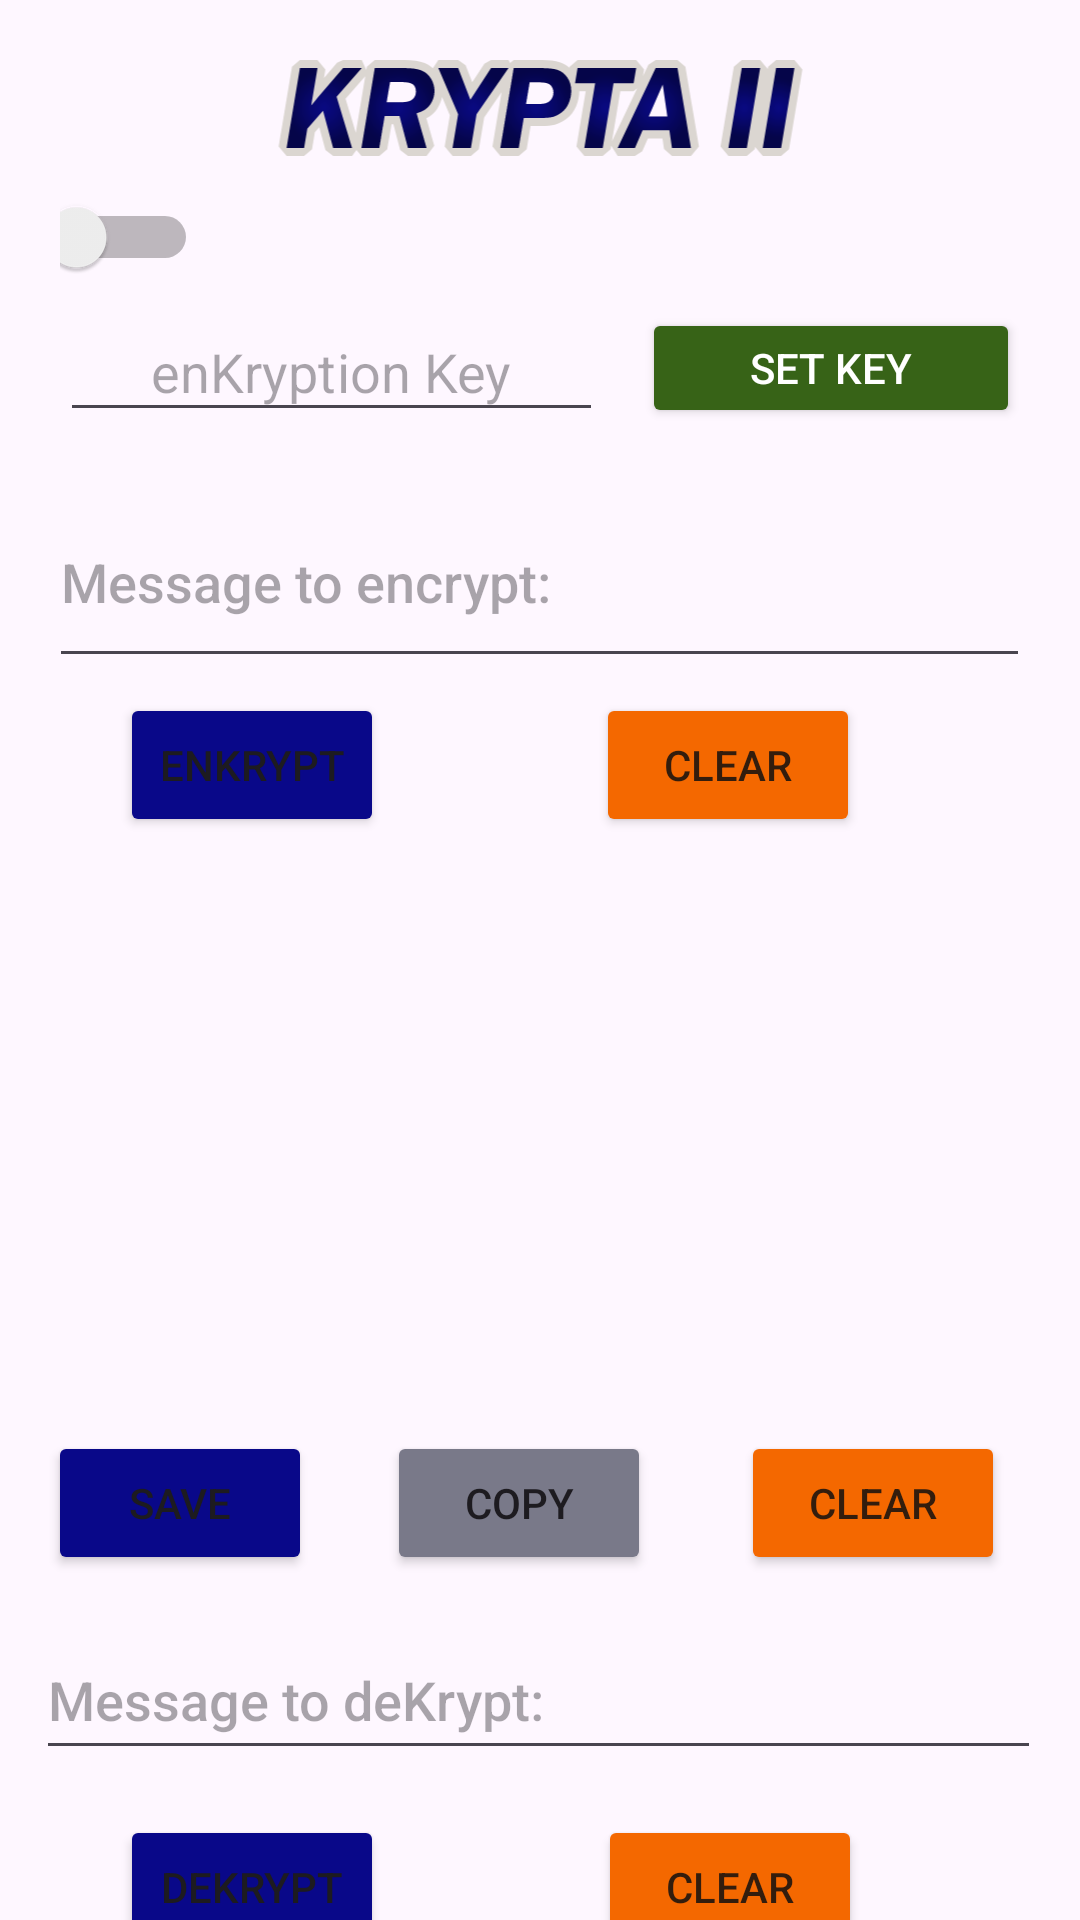

Android layout source for this screen:
<!-- AndroidManifest.xml: application theme Theme.KRYPTAII -->
<!-- res/layout/activity_main.xml -->
<?xml version="1.0" encoding="utf-8"?>
<androidx.constraintlayout.widget.ConstraintLayout xmlns:android="http://schemas.android.com/apk/res/android"
    xmlns:app="http://schemas.android.com/apk/res-auto"
    xmlns:tools="http://schemas.android.com/tools"
    android:layout_width="match_parent"
    android:layout_height="match_parent"
    tools:context=".MainActivity">


    <Button
        android:id="@+id/clearDecrypt"
        android:layout_width="wrap_content"
        android:layout_height="wrap_content"
        android:layout_marginTop="15dp"
        android:backgroundTint="#F46800"
        android:text="CLEAR"
        android:textColor="#331D0D"
        app:layout_constraintEnd_toEndOf="parent"
        app:layout_constraintHorizontal_bias="0.496"
        app:layout_constraintStart_toEndOf="@+id/decryptButton"
        app:layout_constraintTop_toBottomOf="@+id/decryptMessage" />

    <Button
        android:id="@+id/copyKryptMessage"
        android:layout_width="wrap_content"
        android:layout_height="wrap_content"
        android:layout_marginTop="15dp"
        android:layout_marginEnd="30dp"
        android:backgroundTint="#797989"
        android:text="Copy"
        app:layout_constraintEnd_toStartOf="@+id/clearCrypt"
        app:layout_constraintTop_toBottomOf="@+id/encryptedMessage" />

    <Button
        android:id="@+id/decryptButton"
        android:layout_width="wrap_content"
        android:layout_height="wrap_content"
        android:layout_marginStart="40dp"
        android:layout_marginTop="15dp"
        android:backgroundTint="#090889"
        android:text="DEKRYPT"
        app:layout_constraintStart_toStartOf="parent"
        app:layout_constraintTop_toBottomOf="@+id/decryptMessage" />

    <Button
        android:id="@+id/save"
        android:layout_width="wrap_content"
        android:layout_height="wrap_content"
        android:layout_marginTop="15dp"
        android:layout_marginEnd="25dp"
        android:backgroundTint="#090889"
        android:text="SaVE"
        app:layout_constraintEnd_toStartOf="@+id/copyKryptMessage"
        app:layout_constraintTop_toBottomOf="@+id/encryptedMessage" />

    <Button
        android:id="@+id/clearCrypt"
        android:layout_width="wrap_content"
        android:layout_height="wrap_content"
        android:layout_marginTop="15dp"
        android:layout_marginEnd="25dp"
        android:backgroundTint="#F46800"
        android:text="CLEAR"
        android:textColor="#331D0D"
        app:layout_constraintEnd_toEndOf="parent"
        app:layout_constraintTop_toBottomOf="@+id/encryptedMessage" />

    <TextView
        android:id="@+id/encryptedMessage"
        android:layout_width="326dp"
        android:layout_height="168dp"
        android:layout_marginTop="15dp"
        android:backgroundTint="#090889"
        android:fontFamily="monospace"
        app:layout_constraintEnd_toEndOf="parent"
        app:layout_constraintHorizontal_bias="0.492"
        app:layout_constraintStart_toStartOf="parent"
        app:layout_constraintTop_toBottomOf="@+id/encryptButton" />


    <EditText
        android:id="@+id/encryptMessage"
        android:layout_width="327dp"
        android:layout_height="67dp"
        android:layout_marginTop="15dp"
        android:ems="10"
        android:fontFamily="sans-serif-medium"
        android:hint="Message to encrypt:"
        android:inputType="textMultiLine"
        android:lines="10"
        android:minLines="10"
        android:singleLine="false"
        app:layout_constraintEnd_toEndOf="parent"
        app:layout_constraintHorizontal_bias="0.492"
        app:layout_constraintStart_toStartOf="parent"
        app:layout_constraintTop_toBottomOf="@+id/newKey" />

    <EditText
        android:id="@+id/decryptMessage"
        android:layout_width="335dp"
        android:layout_height="50dp"
        android:layout_marginTop="15dp"
        android:ems="10"
        android:fontFamily="sans-serif-medium"
        android:hint="Message to deKrypt:"
        android:inputType="textMultiLine"
        android:lines="10"
        android:minLines="10"
        app:layout_constraintEnd_toEndOf="parent"
        app:layout_constraintHorizontal_bias="0.486"
        app:layout_constraintStart_toStartOf="parent"
        app:layout_constraintTop_toBottomOf="@+id/copyKryptMessage" />

    <Button
        android:id="@+id/clearEncrypt"
        android:layout_width="wrap_content"
        android:layout_height="wrap_content"
        android:layout_marginTop="5dp"
        android:backgroundTint="#F46800"
        android:text="CLEAR"
        android:textColor="#331D0D"
        app:layout_constraintEnd_toEndOf="parent"
        app:layout_constraintHorizontal_bias="0.49"
        app:layout_constraintStart_toEndOf="@+id/encryptButton"
        app:layout_constraintTop_toBottomOf="@+id/encryptMessage" />

    <Button
        android:id="@+id/encryptButton"
        android:layout_width="wrap_content"
        android:layout_height="wrap_content"
        android:layout_marginStart="40dp"
        android:layout_marginTop="5dp"
        android:backgroundTint="#090889"
        android:text="ENKRYPT"
        app:layout_constraintStart_toStartOf="parent"
        app:layout_constraintTop_toBottomOf="@+id/encryptMessage" />


    <ImageView
        android:id="@+id/imageView3"
        android:layout_width="330dp"
        android:layout_height="63dp"
        android:layout_marginBottom="20dp"
        app:layout_constraintBottom_toBottomOf="parent"
        app:layout_constraintEnd_toEndOf="parent"
        app:layout_constraintStart_toStartOf="parent"
        app:srcCompat="@drawable/powered_by_trilldays_tech_logo" />

    <ImageView
        android:id="@+id/imageView"
        android:layout_width="319dp"
        android:layout_height="42dp"
        android:layout_marginTop="15dp"
        app:layout_constraintEnd_toEndOf="parent"
        app:layout_constraintStart_toStartOf="parent"
        app:layout_constraintTop_toTopOf="parent"
        app:srcCompat="@drawable/krypta_ii_logo" />

    <EditText
        android:id="@+id/newKey"
        android:layout_width="181dp"
        android:layout_height="43dp"
        android:layout_marginStart="20dp"
        android:layout_marginTop="8dp"
        android:ems="10"
        android:hint="enKryption Key"
        android:inputType="textPassword"
        android:textAlignment="center"
        app:layout_constraintStart_toStartOf="parent"
        app:layout_constraintTop_toBottomOf="@+id/kryptSwitch" />

    <Button
        android:id="@+id/newKeyButton"
        android:layout_width="126dp"
        android:layout_height="40dp"
        android:layout_marginEnd="20dp"
        android:backgroundTint="#376317"
        android:text="Set Key"
        android:textColor="#FFFFFF"
        app:layout_constraintBottom_toBottomOf="@+id/newKey"
        app:layout_constraintEnd_toEndOf="parent"
        app:layout_constraintTop_toTopOf="@+id/newKey" />

    <Switch
        android:id="@+id/kryptSwitch"
        android:layout_width="46dp"
        android:layout_height="28dp"
        android:layout_marginStart="20dp"
        android:layout_marginTop="8dp"
        app:layout_constraintStart_toStartOf="parent"
        app:layout_constraintTop_toBottomOf="@+id/imageView" />

    <TextView
        android:id="@+id/textSwitch"
        android:layout_width="219dp"
        android:layout_height="21dp"
        android:layout_marginStart="8dp"
        android:layout_marginTop="11dp"
        android:textSize="16sp"
        app:layout_constraintStart_toEndOf="@+id/kryptSwitch"
        app:layout_constraintTop_toBottomOf="@+id/imageView" />


</androidx.constraintlayout.widget.ConstraintLayout>
<!-- resources referenced by this layout -->
<resources>
  <!-- drawable krypta_ii_logo: vector/xml drawable (drawable, 10989 chars, omitted) -->
  <style name="Theme.KRYPTAII" parent="Base.Theme.KRYPTAII" />
  <style name="Base.Theme.KRYPTAII" parent="Theme.Material3.DayNight.NoActionBar">
          
          
          <item name="android:statusBarColor">@color/white </item>
      </style>
  <!-- not gathered from this repository: default colours our renderer supplied (Android Studio template values) -->
  <color name="white">#FFFFFFFF</color>
</resources>
